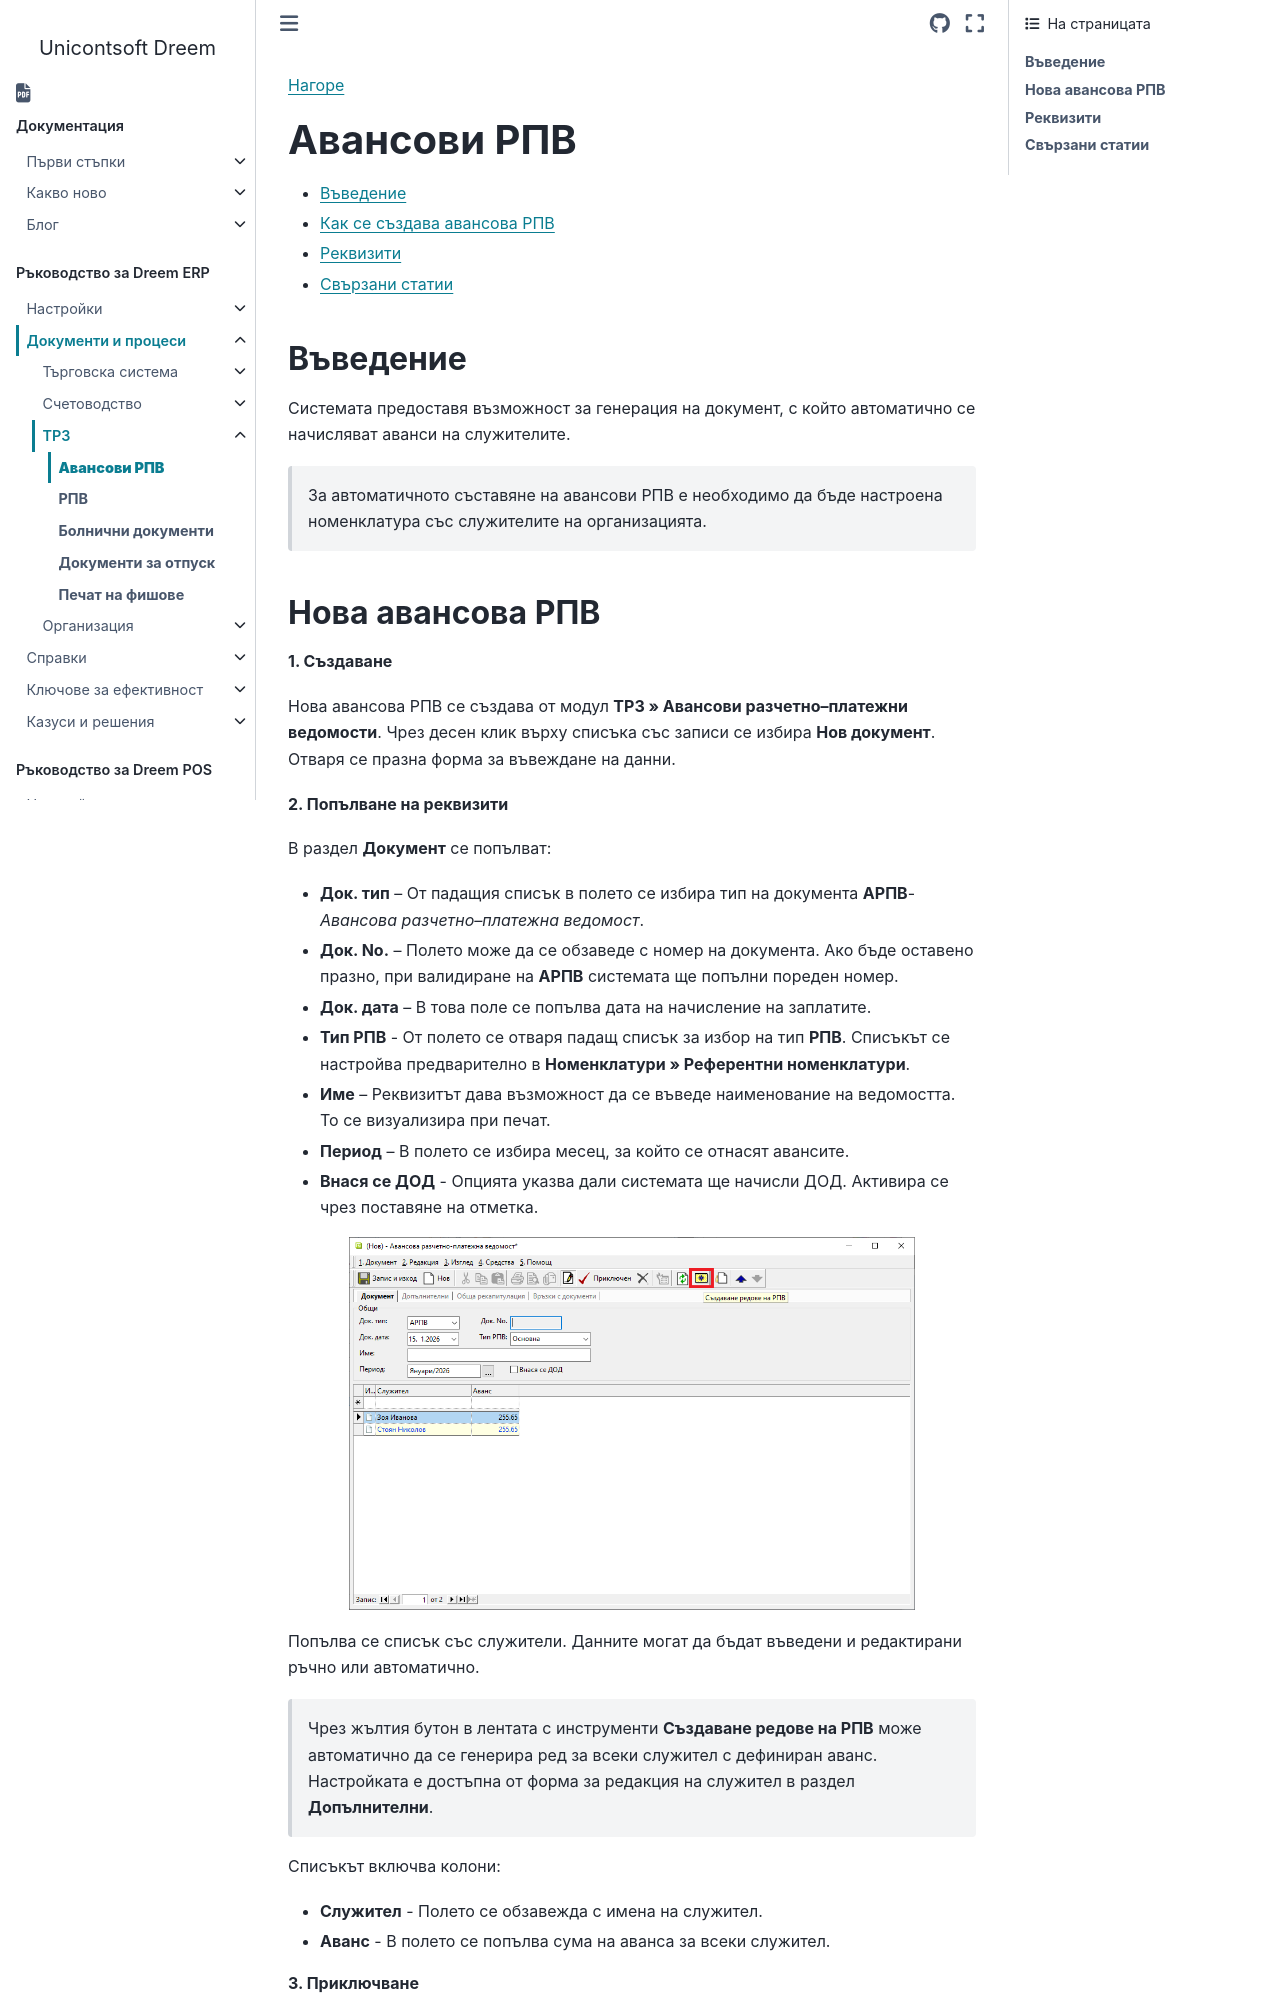

repository: Unicontsoft/unicontsoft.github.io · page: guide/erp/002-docs/003-payroll-documents/001-adv-payroll-documents.html · generator: sphinx

```{only} html
[Нагоре](000-index)
```

# **Авансови РПВ**

- [Въведение](#въведение)  
- [Как се създава авансова РПВ](#нова-авансова-рпв)  
- [Реквизити](#реквизити)  
- [Свързани статии](#свързани-статии)

## **Въведение**

Системата предоставя възможност за генерация на документ, с който автоматично се начисляват аванси на служителите.  

> За автоматичното съставяне на авансови РПВ е необходимо да бъде настроена номенклатура със служителите на организацията.
